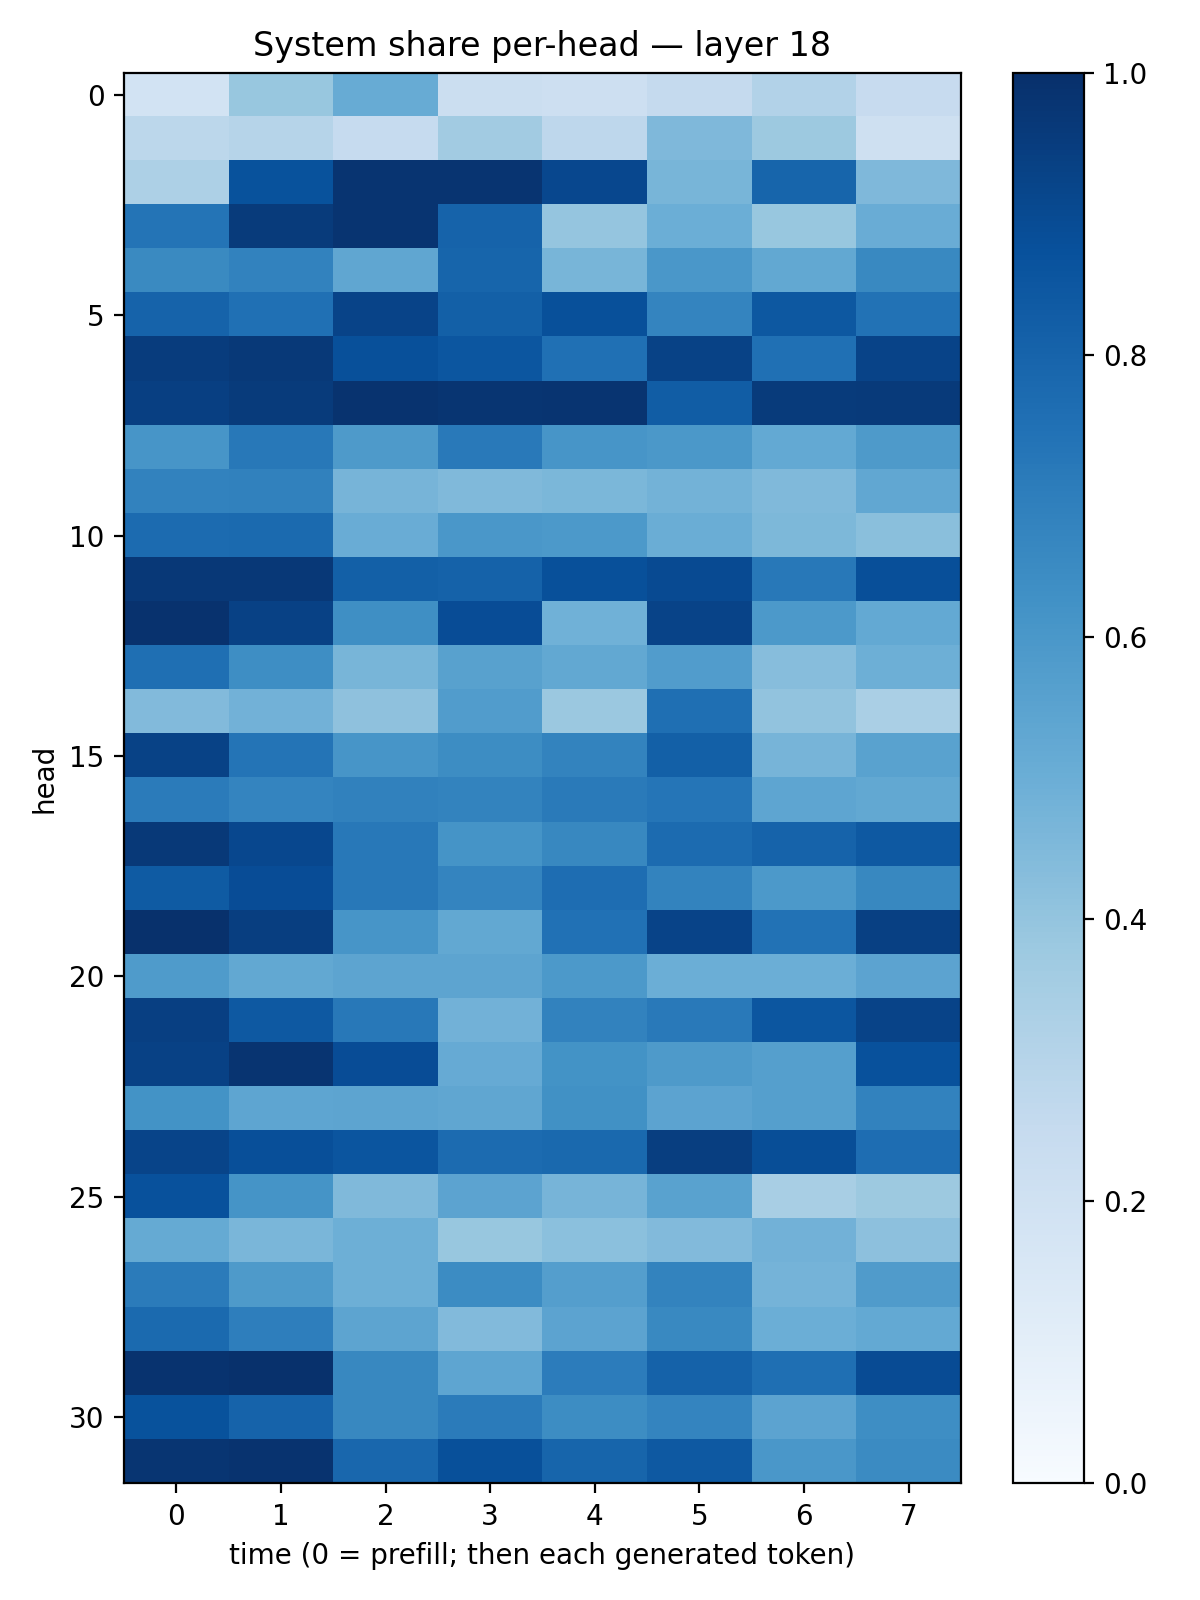

Data behind this chart, as committed beside it:
0.18464805, 0.38858852, 0.51032174, 0.21999756, 0.21230657, 0.25283575, 0.31092918, 0.24224715
0.2801, 0.2991, 0.2492, 0.3616, 0.276, 0.4508, 0.3757, 0.2107
0.3277, 0.8687, 0.9841, 0.9832, 0.9086, 0.4651, 0.7962, 0.4509
0.7357, 0.9553, 0.9825, 0.8019, 0.3983, 0.4997, 0.3882, 0.5073
0.6536, 0.6809, 0.535, 0.7937, 0.4654, 0.5996, 0.5251, 0.6585
0.8042, 0.7506, 0.9256, 0.8141, 0.878, 0.6755, 0.8474, 0.7451
0.9528, 0.9613, 0.8773, 0.8523, 0.7523, 0.927, 0.7538, 0.9224
0.9387, 0.9562, 0.9853, 0.9779, 0.9806, 0.8268, 0.9548, 0.96
0.6056, 0.7201, 0.5879, 0.7151, 0.6074, 0.5938, 0.5232, 0.5893
0.6816, 0.6862, 0.4693, 0.4488, 0.4589, 0.4771, 0.4471, 0.5274
0.7733, 0.7764, 0.5056, 0.601, 0.5936, 0.5039, 0.4541, 0.4244
0.9674, 0.9662, 0.8158, 0.807, 0.8762, 0.8945, 0.7214, 0.8809
0.9903, 0.9302, 0.6342, 0.889, 0.4874, 0.9241, 0.5915, 0.5202
0.7548, 0.6377, 0.4681, 0.558, 0.5236, 0.5745, 0.4315, 0.4952
0.4422, 0.4825, 0.4121, 0.5764, 0.3826, 0.7571, 0.4051, 0.3361
0.9278, 0.7378, 0.6073, 0.6434, 0.6793, 0.8133, 0.4705, 0.5513
0.7093, 0.6736, 0.6853, 0.6759, 0.7127, 0.7321, 0.5374, 0.5241
0.9638, 0.908, 0.7191, 0.6155, 0.6634, 0.7732, 0.8046, 0.8422
0.8358, 0.8885, 0.7224, 0.673, 0.7623, 0.6776, 0.5935, 0.6625
0.994, 0.944, 0.6069, 0.5243, 0.7483, 0.9225, 0.7447, 0.9352
0.5834, 0.5266, 0.5409, 0.5399, 0.5921, 0.4975, 0.4999, 0.5463
0.939, 0.8434, 0.7217, 0.4826, 0.6812, 0.7152, 0.8517, 0.9229
0.9331, 0.9813, 0.8903, 0.5131, 0.618, 0.5867, 0.5636, 0.8725
0.6204, 0.5363, 0.5429, 0.5326, 0.626, 0.546, 0.5636, 0.6825
0.92, 0.8799, 0.8574, 0.7711, 0.7805, 0.9417, 0.8831, 0.764
0.8736, 0.6145, 0.4482, 0.543, 0.4696, 0.5522, 0.3421, 0.3778
0.5165, 0.4621, 0.4946, 0.3893, 0.4207, 0.4441, 0.4837, 0.415
0.7089, 0.5877, 0.4954, 0.6484, 0.5689, 0.6763, 0.4755, 0.5806
0.7744, 0.6963, 0.5411, 0.4442, 0.5447, 0.6571, 0.4964, 0.5223
0.987, 0.9938, 0.6622, 0.5381, 0.7032, 0.8064, 0.7568, 0.8925
0.8688, 0.8011, 0.6638, 0.7085, 0.6427, 0.6734, 0.5442, 0.6382
0.9796, 0.9853, 0.7869, 0.8758, 0.7933, 0.8416, 0.5987, 0.6485
